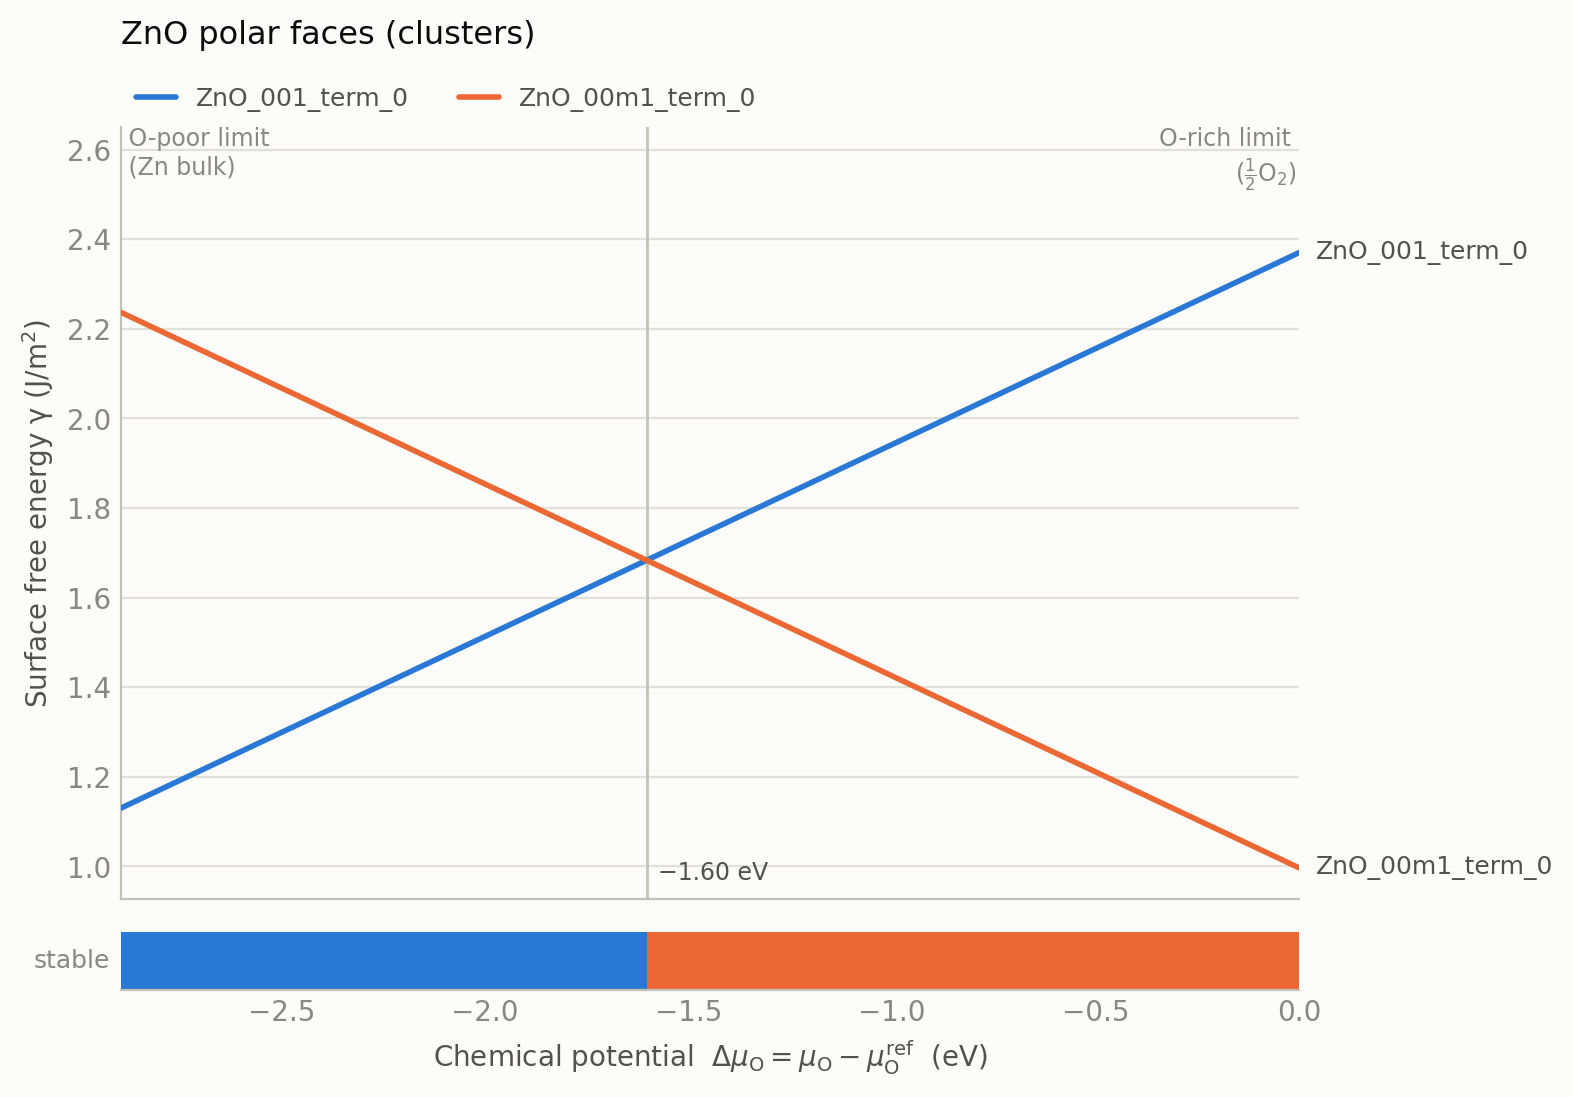

The file beside this chart, header and first rows:
delta_mu_O_eV, gamma_ZnO_001_term_0_Jm2, gamma_ZnO_00m1_term_0_Jm2, stable_termination, in_stability_window
-2.894, 1.13, 2.237, ZnO_001_term_0, True
-2.88, 1.136, 2.231, ZnO_001_term_0, True
-2.865, 1.142, 2.224, ZnO_001_term_0, True
-2.851, 1.149, 2.218, ZnO_001_term_0, True
-2.836, 1.155, 2.212, ZnO_001_term_0, True
-2.822, 1.161, 2.206, ZnO_001_term_0, True
-2.807, 1.167, 2.2, ZnO_001_term_0, True
-2.793, 1.173, 2.193, ZnO_001_term_0, True
-2.778, 1.18, 2.187, ZnO_001_term_0, True
-2.764, 1.186, 2.181, ZnO_001_term_0, True
-2.749, 1.192, 2.175, ZnO_001_term_0, True
-2.735, 1.198, 2.169, ZnO_001_term_0, True
-2.721, 1.204, 2.162, ZnO_001_term_0, True
-2.706, 1.211, 2.156, ZnO_001_term_0, True
-2.692, 1.217, 2.15, ZnO_001_term_0, True
-2.677, 1.223, 2.144, ZnO_001_term_0, True
-2.663, 1.229, 2.138, ZnO_001_term_0, True
-2.648, 1.235, 2.131, ZnO_001_term_0, True
-2.634, 1.242, 2.125, ZnO_001_term_0, True
-2.619, 1.248, 2.119, ZnO_001_term_0, True
-2.605, 1.254, 2.113, ZnO_001_term_0, True
-2.59, 1.26, 2.107, ZnO_001_term_0, True
-2.576, 1.266, 2.1, ZnO_001_term_0, True
-2.561, 1.273, 2.094, ZnO_001_term_0, True
-2.547, 1.279, 2.088, ZnO_001_term_0, True
-2.532, 1.285, 2.082, ZnO_001_term_0, True
-2.518, 1.291, 2.076, ZnO_001_term_0, True
-2.503, 1.297, 2.069, ZnO_001_term_0, True
-2.489, 1.304, 2.063, ZnO_001_term_0, True
-2.475, 1.31, 2.057, ZnO_001_term_0, True
-2.46, 1.316, 2.051, ZnO_001_term_0, True
-2.446, 1.322, 2.045, ZnO_001_term_0, True
-2.431, 1.328, 2.038, ZnO_001_term_0, True
-2.417, 1.335, 2.032, ZnO_001_term_0, True
-2.402, 1.341, 2.026, ZnO_001_term_0, True
-2.388, 1.347, 2.02, ZnO_001_term_0, True
-2.373, 1.353, 2.014, ZnO_001_term_0, True
-2.359, 1.359, 2.007, ZnO_001_term_0, True
-2.344, 1.366, 2.001, ZnO_001_term_0, True
-2.33, 1.372, 1.995, ZnO_001_term_0, True
-2.315, 1.378, 1.989, ZnO_001_term_0, True
-2.301, 1.384, 1.983, ZnO_001_term_0, True
-2.286, 1.39, 1.976, ZnO_001_term_0, True
-2.272, 1.397, 1.97, ZnO_001_term_0, True
-2.257, 1.403, 1.964, ZnO_001_term_0, True
-2.243, 1.409, 1.958, ZnO_001_term_0, True
-2.229, 1.415, 1.952, ZnO_001_term_0, True
-2.214, 1.421, 1.945, ZnO_001_term_0, True
-2.2, 1.428, 1.939, ZnO_001_term_0, True
-2.185, 1.434, 1.933, ZnO_001_term_0, True
-2.171, 1.44, 1.927, ZnO_001_term_0, True
-2.156, 1.446, 1.921, ZnO_001_term_0, True
-2.142, 1.452, 1.914, ZnO_001_term_0, True
-2.127, 1.459, 1.908, ZnO_001_term_0, True
-2.113, 1.465, 1.902, ZnO_001_term_0, True
-2.098, 1.471, 1.896, ZnO_001_term_0, True
-2.084, 1.477, 1.89, ZnO_001_term_0, True
-2.069, 1.483, 1.883, ZnO_001_term_0, True
-2.055, 1.49, 1.877, ZnO_001_term_0, True
-2.04, 1.496, 1.871, ZnO_001_term_0, True
... 141 more rows
